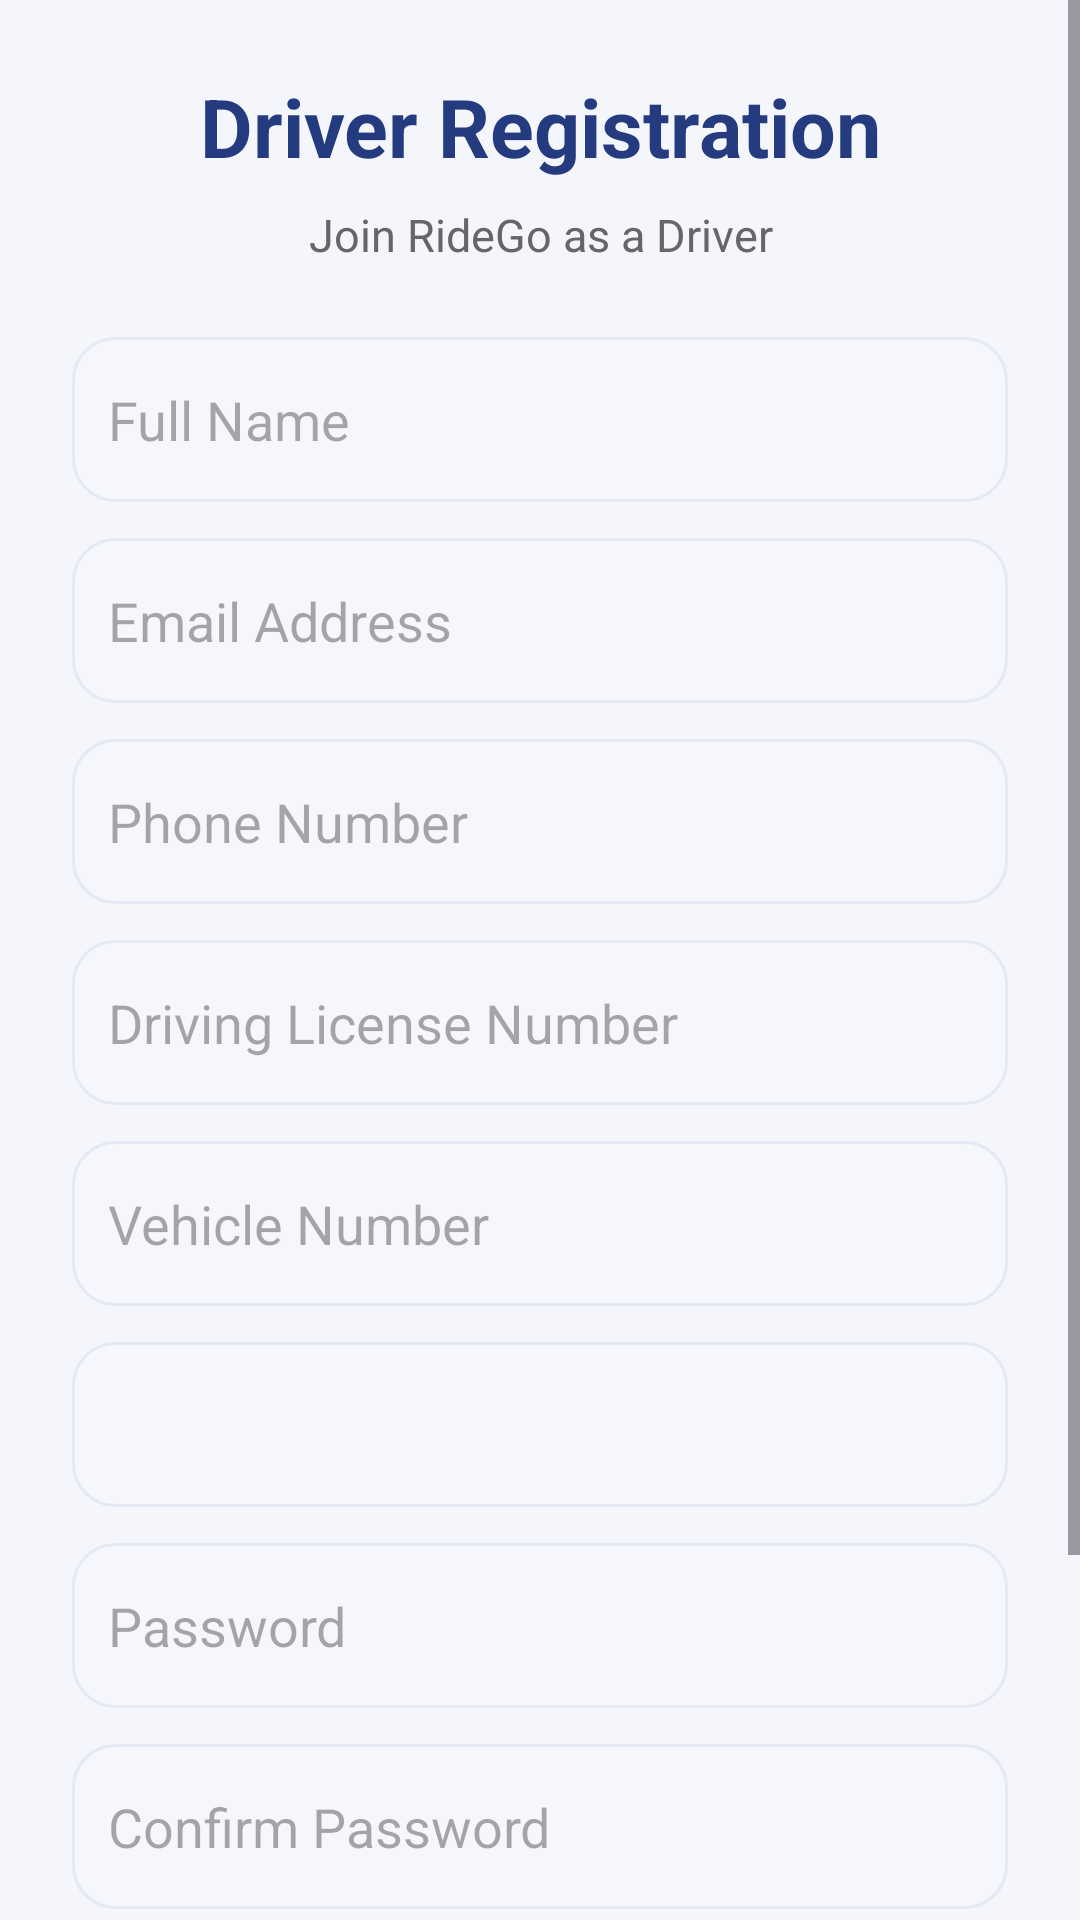

Android layout source for this screen:
<!-- AndroidManifest.xml: application theme Theme.RideGO -->
<!-- res/layout/activity_driver_register.xml -->
<?xml version="1.0" encoding="utf-8"?>
<ScrollView xmlns:android="http://schemas.android.com/apk/res/android"
    android:layout_width="match_parent"
    android:layout_height="match_parent"
    android:background="@drawable/bg_screen"
    android:fillViewport="true">

    <LinearLayout
        android:layout_width="match_parent"
        android:layout_height="wrap_content"
        android:orientation="vertical"
        android:padding="24dp">

        <TextView
            android:layout_width="match_parent"
            android:layout_height="wrap_content"
            android:text="Driver Registration"
            android:textColor="#243B80"
            android:textSize="27sp"
            android:textStyle="bold"
            android:gravity="center"
            android:layout_marginBottom="8dp"/>

        <TextView
            android:layout_width="match_parent"
            android:layout_height="wrap_content"
            android:text="Join RideGo as a Driver"
            android:textSize="15sp"
            android:gravity="center"
            android:textColor="#666666"
            android:layout_marginBottom="24dp"/>

        <EditText
            android:id="@+id/etDriverName"
            android:layout_width="match_parent"
            android:layout_height="55dp"
            android:hint="Full Name"
            android:inputType="textPersonName"
            android:padding="12dp"
            android:background="@drawable/bg_input"
            android:layout_marginBottom="12dp"/>

        <EditText
            android:id="@+id/etDriverEmail"
            android:layout_width="match_parent"
            android:layout_height="55dp"
            android:hint="Email Address"
            android:inputType="textEmailAddress"
            android:padding="12dp"
            android:background="@drawable/bg_input"
            android:layout_marginBottom="12dp"/>

        <EditText
            android:id="@+id/etDriverPhone"
            android:layout_width="match_parent"
            android:layout_height="55dp"
            android:hint="Phone Number"
            android:inputType="phone"
            android:maxLength="10"
            android:padding="12dp"
            android:background="@drawable/bg_input"
            android:layout_marginBottom="12dp"/>

        <EditText
            android:id="@+id/etLicense"
            android:layout_width="match_parent"
            android:layout_height="55dp"
            android:hint="Driving License Number"
            android:inputType="textCapCharacters"
            android:padding="12dp"
            android:background="@drawable/bg_input"
            android:layout_marginBottom="12dp"/>

        <EditText
            android:id="@+id/etVehicleNumber"
            android:layout_width="match_parent"
            android:layout_height="55dp"
            android:hint="Vehicle Number"
            android:inputType="textCapCharacters"
            android:padding="12dp"
            android:background="@drawable/bg_input"
            android:layout_marginBottom="12dp"/>

        <Spinner
            android:id="@+id/spVehicleType"
            android:layout_width="match_parent"
            android:layout_height="55dp"
            android:background="@drawable/bg_input"
            android:padding="10dp"
            android:layout_marginBottom="12dp"/>

        <EditText
            android:id="@+id/etDriverPassword"
            android:layout_width="match_parent"
            android:layout_height="55dp"
            android:hint="Password"
            android:inputType="textPassword"
            android:padding="12dp"
            android:background="@drawable/bg_input"
            android:layout_marginBottom="12dp"/>

        <EditText
            android:id="@+id/etDriverConfirmPassword"
            android:layout_width="match_parent"
            android:layout_height="55dp"
            android:hint="Confirm Password"
            android:inputType="textPassword"
            android:padding="12dp"
            android:background="@drawable/bg_input"
            android:layout_marginBottom="20dp"/>

        <Button
            android:id="@+id/btnDriverRegister"
            android:layout_width="match_parent"
            android:layout_height="55dp"
            android:text="REGISTER AS DRIVER"
            android:textStyle="bold"
            android:textColor="#FFFFFF"
            android:backgroundTint="#3157C8"/>

        <TextView
            android:id="@+id/tvDriverGoLogin"
            android:layout_width="match_parent"
            android:layout_height="wrap_content"
            android:text="Already registered? Go to Login"
            android:textColor="#3157C8"
            android:textSize="14sp"
            android:gravity="center"
            android:padding="18dp"/>

    </LinearLayout>
</ScrollView>
<!-- resources referenced by this layout -->
<resources>
  <!-- drawable bg_input (drawable) -->
  <?xml version="1.0" encoding="utf-8"?>
  <shape xmlns:android="http://schemas.android.com/apk/res/android">
      <solid android:color="#F5F7FC"/>
      <corners android:radius="14dp"/>
      <stroke
          android:width="1dp"
          android:color="#E5E9F3"/>
  </shape>
  <!-- drawable bg_screen (drawable) -->
  <?xml version="1.0" encoding="utf-8"?>
  <shape xmlns:android="http://schemas.android.com/apk/res/android">
      <solid android:color="#F4F6FC"/>
  </shape>
  <style name="Theme.RideGO" parent="Base.Theme.RideGO" />
  <style name="Base.Theme.RideGO" parent="Theme.Material3.DayNight.NoActionBar">
          
          
      </style>
</resources>
